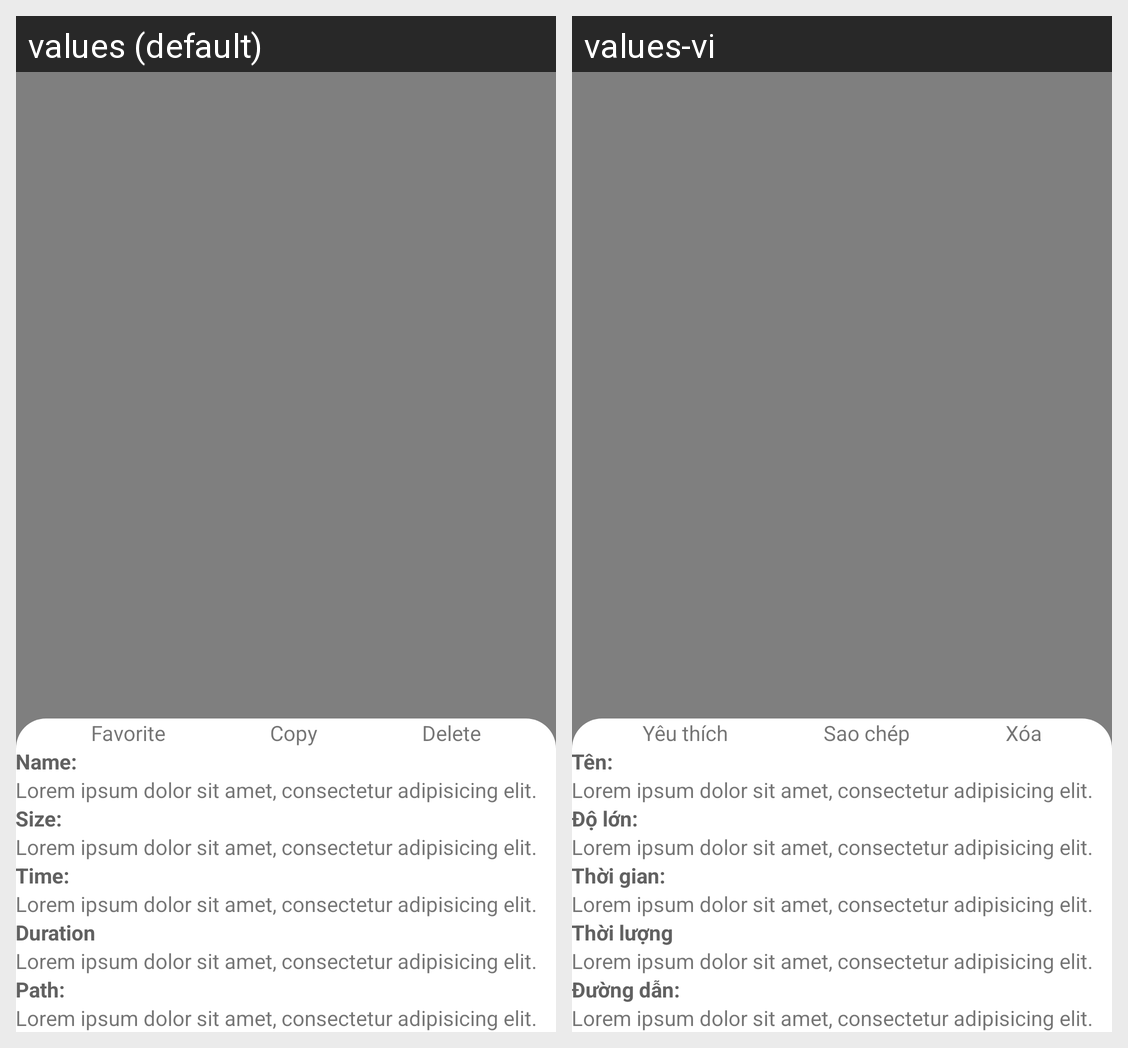

Here is an Android app screen in its default locale and in the app's own translations. Write out the translated-string differences for the strings that appear on this screen.
Android screen res/layout/activity_video_view.xml rendered under 2 locales, left to right: values (default), values-vi. Device: Nexus 5 (rendered at 1080×1920; each locale shown at half size, 540×960, under a caption strip naming it); theme Theme.PhotoVideoViewer.NoActionBar.
Strings drawn on this screen, with the default value and each locale's value (text and hints the layout hard-codes, and strings that could not be matched under every locale, appear in the picture but are not listed):

favorite
  values: Favorite
  values-vi: Yêu thích

copy
  values: Copy
  values-vi: Sao chép

delete
  values: Delete
  values-vi: Xóa

name
  values: Name:
  values-vi: Tên:

lorem
  values: Lorem ipsum dolor sit amet, consectetur adipisicing elit.
  values-vi: Lorem ipsum dolor sit amet, consectetur adipisicing elit.

size
  values: Size:
  values-vi: Độ lớn:

time
  values: Time:
  values-vi: Thời gian:

duration
  values: Duration
  values-vi: Thời lượng

path
  values: Path:
  values-vi: Đường dẫn:
